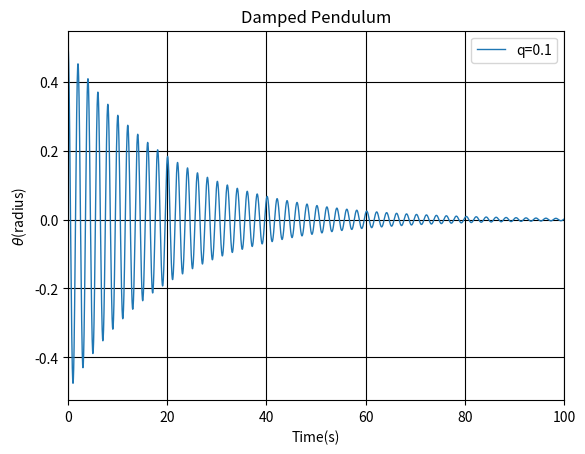

Write the Python code that produced this figure.
import math
import matplotlib.pyplot as plt  
from matplotlib import animation      
g=9.8 
#calculate the trajectory
def Damped(omega0,theta0,q,l,T):#q is related to damping force, while FD and omegaD is related to the driving force. the length of the rod is l.T is the interest time.
    dt=0.001
    t=0
    omega,theta = omega0,theta0
    motion=[[]for i in range(3)]
    motion[0].append(omega)
    motion[1].append(theta)
    motion[2].append(t)
    while t<= T:
        omega = omega+(-g*theta/l-q*omega)*dt
        theta = theta+omega*dt
        t = t+dt
        motion[0].append(omega)
        motion[1].append(theta)
        motion[2].append(t)
    return motion

#Fig.1.damped pendulum without driving force
d=Damped(0,0.5,0.1,1,100)
plt.plot(d[2],d[1],linestyle='-',linewidth=1.0,label='q=0.1')
plt.xlim(0,100)
plt.grid(True,color='k')
plt.title('Damped Pendulum')
plt.xlabel('Time(s)')
plt.ylabel(r'$\theta$(radius)')
plt.legend()
plt.show()
